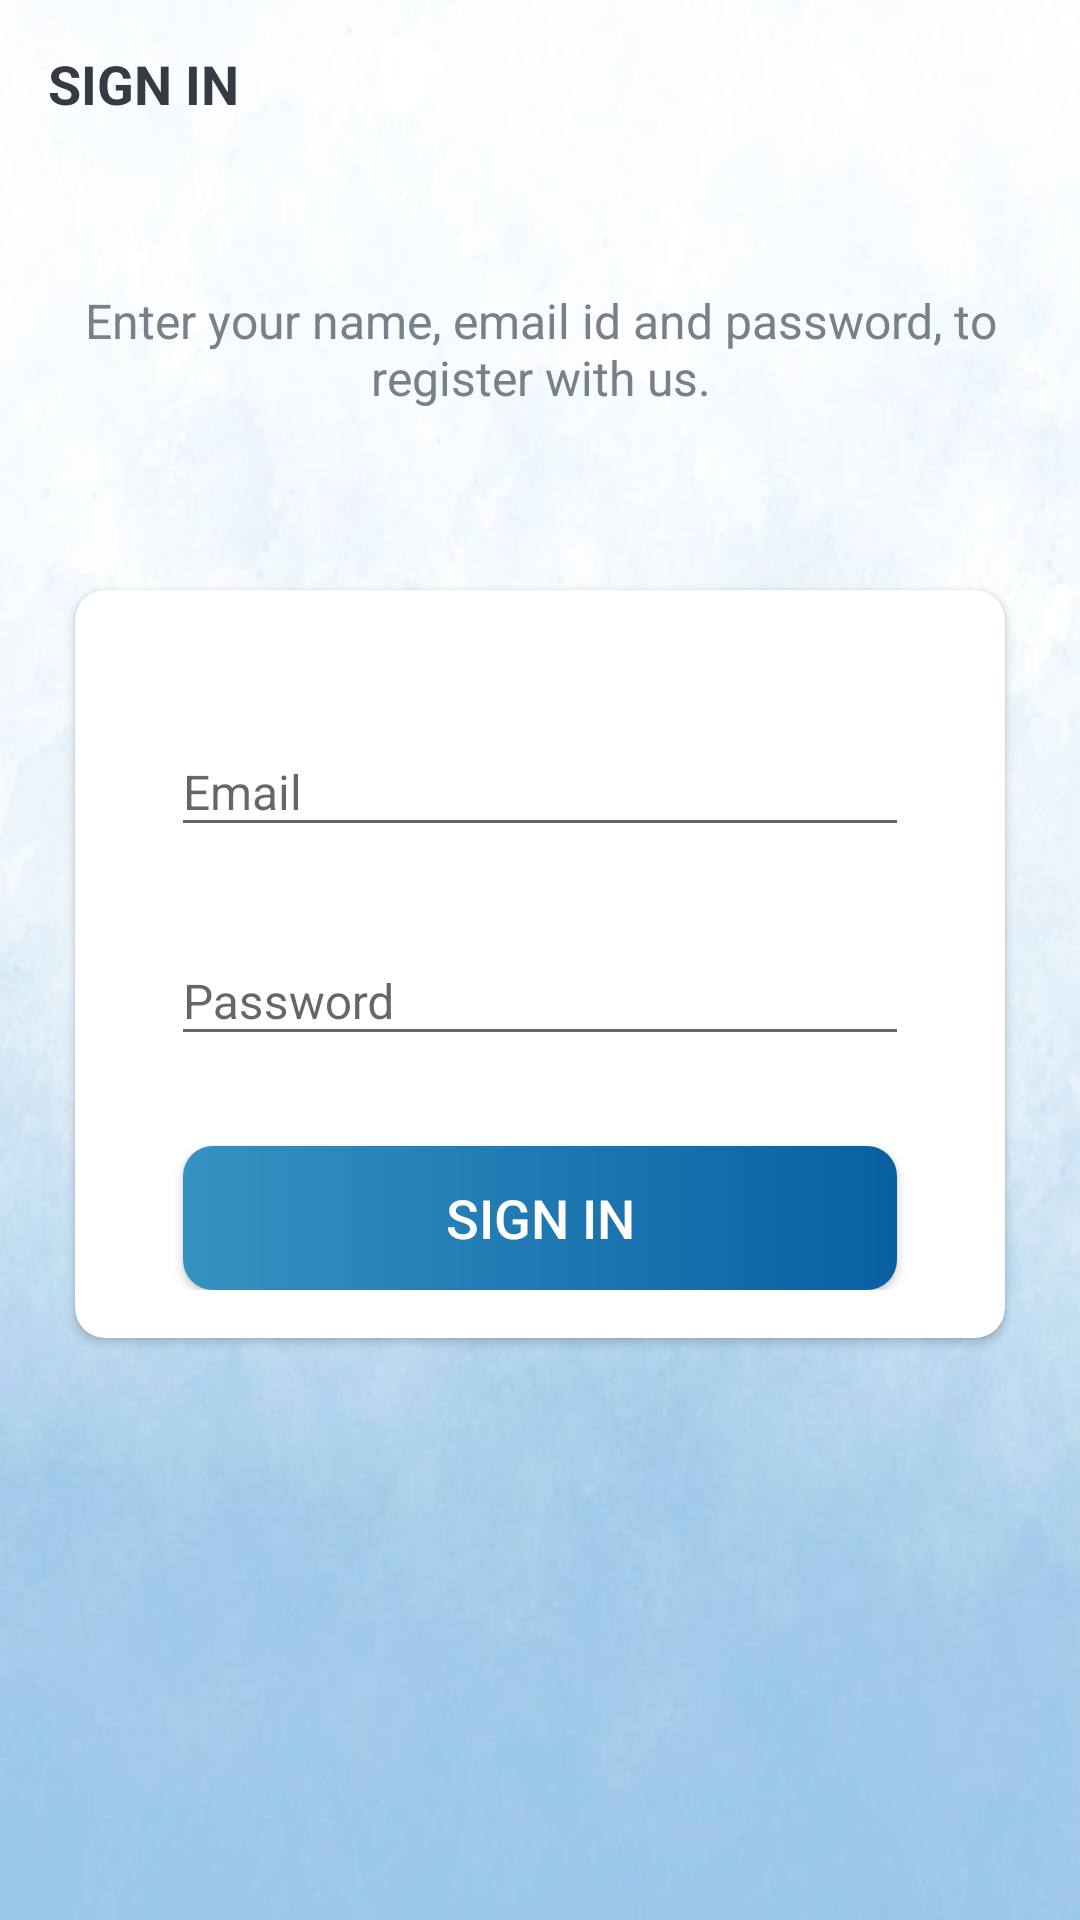

This screen was rendered from an Android layout file. Write that file and the resources it references.
<!-- AndroidManifest.xml: activity theme AppTheme.NoActionBar -->
<!-- res/layout/activity_sign_in.xml -->
<?xml version="1.0" encoding="utf-8"?>
<LinearLayout xmlns:android="http://schemas.android.com/apk/res/android"
    xmlns:app="http://schemas.android.com/apk/res-auto"
    xmlns:tools="http://schemas.android.com/tools"
    android:layout_width="match_parent"
    android:layout_height="match_parent"
    android:orientation="vertical"
    android:background="@drawable/bg1"
    tools:context=".activity.SignInActivity">

    <androidx.appcompat.widget.Toolbar
        android:id="@+id/toolbar_sign_in_activity"
        android:layout_width="match_parent"
        android:layout_height="?attr/actionBarSize">

        <TextView
            android:id="@+id/tv_title"
            android:layout_width="match_parent"
            android:layout_height="match_parent"
            android:gravity="center_vertical"
            android:text="@string/sign_in"
            android:textColor="@color/primaryTextColor"
            android:textSize="@dimen/toolbar_title_text_size"
            android:textStyle="bold" />

    </androidx.appcompat.widget.Toolbar>

    <LinearLayout
        android:layout_width="match_parent"
        android:layout_height="match_parent"
        android:layout_gravity="center"
        android:layout_marginTop="@dimen/authentication_screen_content_marginTop"
        android:orientation="vertical">

        <TextView
            android:layout_width="match_parent"
            android:layout_height="wrap_content"
            android:layout_marginStart="@dimen/authentication_screen_marginStartEnd"
            android:layout_marginEnd="@dimen/authentication_screen_marginStartEnd"
            android:gravity="center"
            android:text="@string/sign_in_description_text"
            android:textColor="@color/secondaryTextColor"
            android:textSize="@dimen/authentication_description_text_size" />

        <androidx.cardview.widget.CardView
            android:layout_width="match_parent"
            android:layout_height="wrap_content"
            android:layout_marginStart="@dimen/authentication_screen_marginStartEnd"
            android:layout_marginTop="@dimen/authentication_screen_card_view_marginTop"
            android:layout_marginEnd="@dimen/authentication_screen_marginStartEnd"
            android:elevation="@dimen/card_view_elevation"
            app:cardCornerRadius="@dimen/card_view_corner_radius">

            <LinearLayout
                android:layout_width="match_parent"
                android:layout_height="wrap_content"
                android:orientation="vertical"
                android:padding="@dimen/card_view_layout_content_padding">

                <com.google.android.material.textfield.TextInputLayout
                    android:layout_width="match_parent"
                    android:layout_height="wrap_content"
                    android:layout_marginStart="@dimen/authentication_screen_til_marginStartEnd"
                    android:layout_marginTop="@dimen/authentication_screen_til_marginTop"
                    android:layout_marginEnd="@dimen/authentication_screen_til_marginStartEnd">

                    <androidx.appcompat.widget.AppCompatEditText
                        android:id="@+id/et_email_sign_in"
                        android:layout_width="match_parent"
                        android:layout_height="wrap_content"
                        android:hint="@string/email"
                        android:inputType="textEmailAddress"
                        android:textSize="@dimen/et_text_size" />
                </com.google.android.material.textfield.TextInputLayout>

                <com.google.android.material.textfield.TextInputLayout
                    android:layout_width="match_parent"
                    android:layout_height="wrap_content"
                    android:layout_marginStart="@dimen/authentication_screen_til_marginStartEnd"
                    android:layout_marginTop="@dimen/authentication_screen_til_marginTop"
                    android:layout_marginEnd="@dimen/authentication_screen_til_marginStartEnd">

                    <androidx.appcompat.widget.AppCompatEditText
                        android:id="@+id/et_password_sign_in"
                        android:layout_width="match_parent"
                        android:layout_height="wrap_content"
                        android:hint="@string/password"
                        android:inputType="textPassword"
                        android:textSize="16sp" />
                </com.google.android.material.textfield.TextInputLayout>

                <Button
                    android:id="@+id/btn_sign_in"
                    android:layout_width="match_parent"
                    android:layout_height="wrap_content"
                    android:layout_gravity="center"
                    android:layout_marginStart="@dimen/btn_marginStartEnd"
                    android:layout_marginTop="@dimen/sign_up_screen_btn_marginTop"
                    android:layout_marginEnd="@dimen/btn_marginStartEnd"
                    android:background="@drawable/shape_button_rounded"
                    android:foreground="?attr/selectableItemBackground"
                    android:gravity="center"
                    android:paddingTop="@dimen/btn_paddingTopBottom"
                    android:paddingBottom="@dimen/btn_paddingTopBottom"
                    android:text="@string/sign_in"
                    android:textColor="@android:color/white"
                    android:textSize="@dimen/btn_text_size" />
            </LinearLayout>
        </androidx.cardview.widget.CardView>
    </LinearLayout>

</LinearLayout>
<!-- resources referenced by this layout -->
<resources>
  <color name="primaryTextColor">#363A43</color>
  <color name="secondaryTextColor">#7A8089</color>
  <dimen name="authentication_description_text_size">16sp</dimen>
  <dimen name="authentication_screen_card_view_marginTop">60dp</dimen>
  <dimen name="authentication_screen_content_marginTop">40dp</dimen>
  <dimen name="authentication_screen_marginStartEnd">25dp</dimen>
  <dimen name="authentication_screen_til_marginStartEnd">16dp</dimen>
  <dimen name="authentication_screen_til_marginTop">20dp</dimen>
  <dimen name="btn_marginStartEnd">20dp</dimen>
  <dimen name="btn_paddingTopBottom">8dp</dimen>
  <dimen name="btn_text_size">18sp</dimen>
  <dimen name="card_view_corner_radius">10dp</dimen>
  <dimen name="card_view_elevation">10dp</dimen>
  <dimen name="card_view_layout_content_padding">16dp</dimen>
  <dimen name="et_text_size">16sp</dimen>
  <dimen name="sign_up_screen_btn_marginTop">30dp</dimen>
  <dimen name="toolbar_title_text_size">18sp</dimen>
  <!-- drawable bg1: jpg bitmap (drawable, 33405 bytes) -->
  <!-- drawable shape_button_rounded (drawable) -->
  <?xml version="1.0" encoding="utf-8"?>
  <shape xmlns:android="http://schemas.android.com/apk/res/android"
      android:shape="rectangle">
  
      <gradient
          android:angle="360"
          android:endColor="@color/colorPrimary"
          android:startColor="@color/colorPrimaryLight"
          android:type="linear"/>
  
      <corners android:radius="10dp"/>
  
  </shape>
  <string name="email">Email</string>
  <string name="password">Password</string>
  <string name="sign_in">SIGN IN</string>
  <string name="sign_in_description_text">Enter your name, email id and password, to register with us.</string>
  <style name="AppTheme.NoActionBar">
          <item name="windowActionBar">false</item>
          <item name="windowNoTitle">true</item>
      </style>
  <color name="colorPrimary">#095FA2</color>
  <color name="colorPrimaryLight">#3692C2</color>
</resources>
